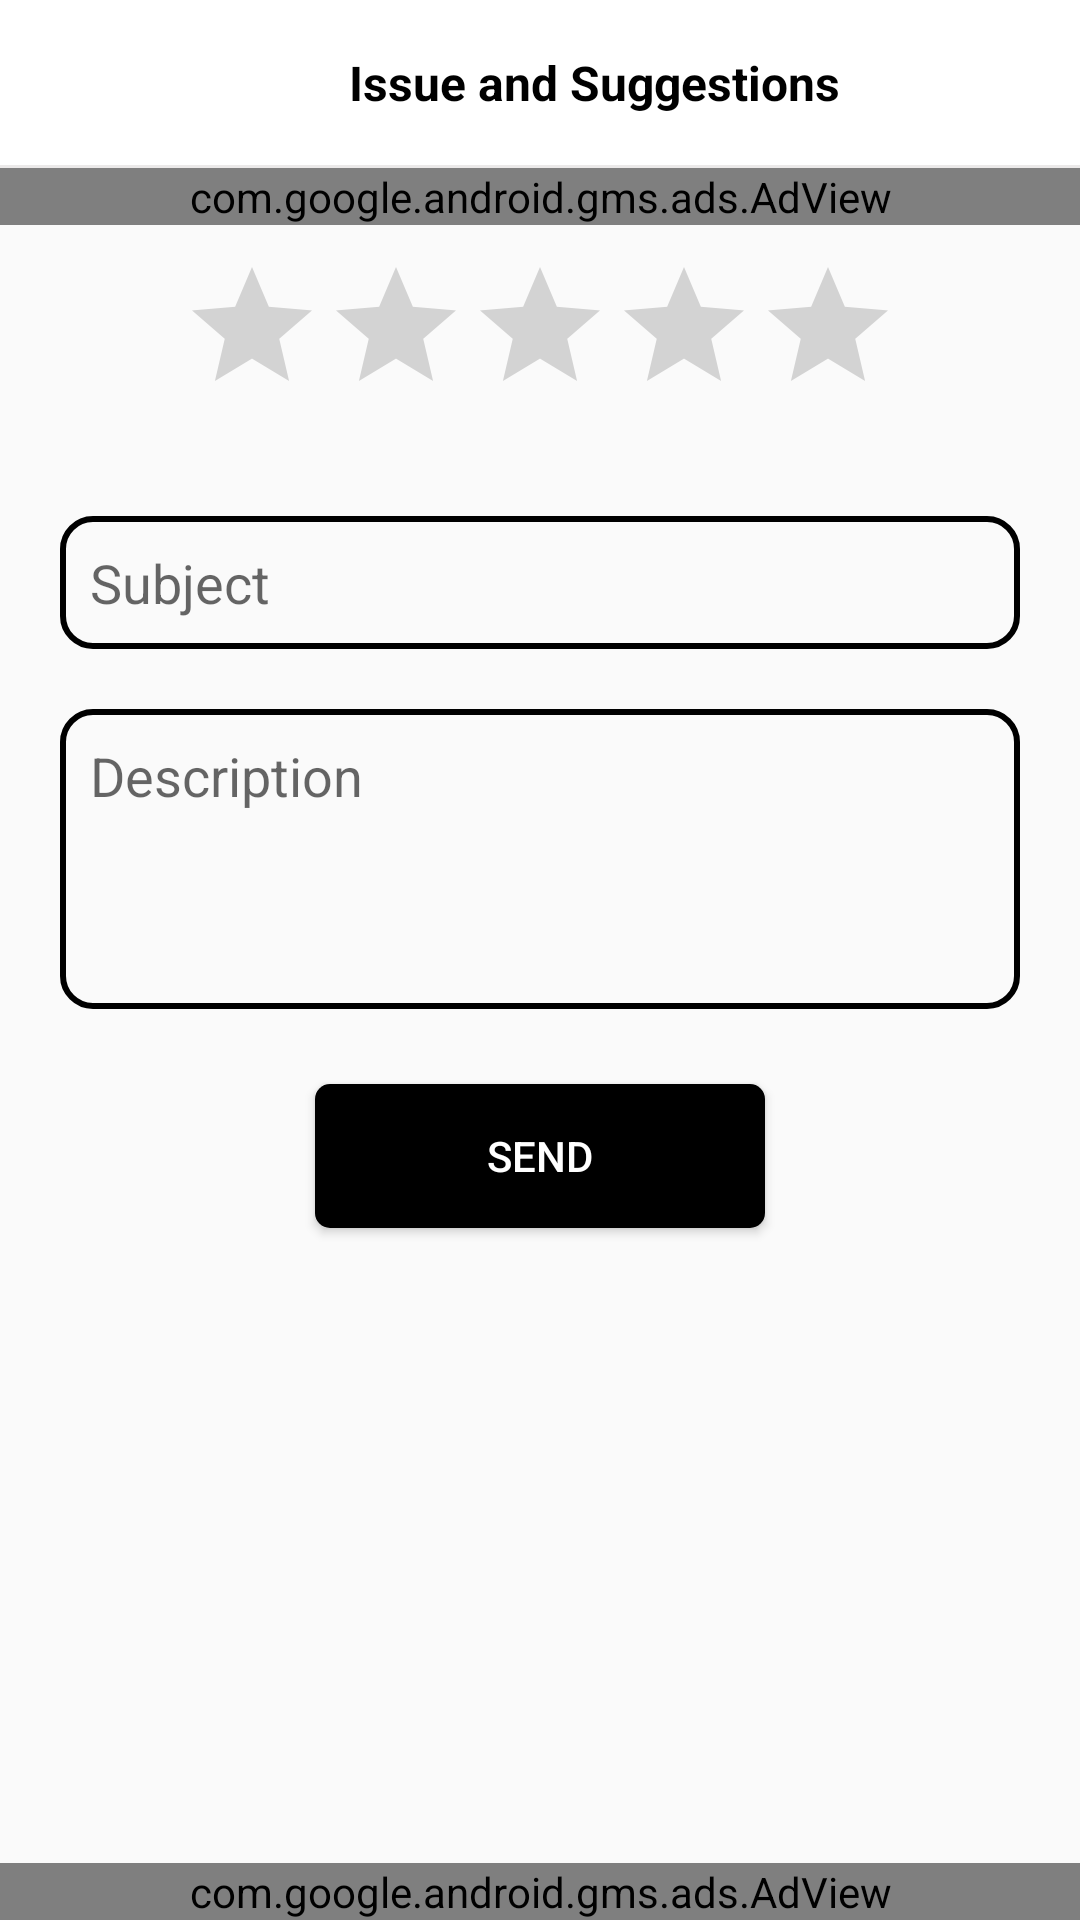

Reconstruct the res/layout file that produces this screen, plus the resources it refers to.
<!-- AndroidManifest.xml: application theme AppTheme -->
<!-- res/layout/activity_issue_.xml -->
<?xml version="1.0" encoding="utf-8"?>
<LinearLayout xmlns:android="http://schemas.android.com/apk/res/android"
    xmlns:app="http://schemas.android.com/apk/res-auto"
    xmlns:tools="http://schemas.android.com/tools"
    android:layout_width="match_parent"
    android:layout_height="match_parent"
    android:orientation="vertical"
    app:layout_behavior="@string/appbar_scrolling_view_behavior">


    <LinearLayout
        android:layout_width="match_parent"
        android:layout_height="55dp"
        android:layout_gravity="center"
        android:background="@color/colorPrimary"
        android:gravity="center"
        android:orientation="horizontal"
        android:weightSum="1">


        <ImageView
            android:id="@+id/iv_back"
            android:layout_width="match_parent"
            android:layout_height="30dp"
            android:layout_gravity="center"
            android:layout_weight="0.9"
            android:src="@drawable/ic_arrow_back_black_24dp" />

        <TextView
            android:id="@+id/tv_title"
            android:layout_width="match_parent"
            android:layout_height="wrap_content"
            android:layout_weight="0.1"
            android:text="@string/issue_btn"
            android:textAlignment="center"
            android:textColor="@color/blackColor"
            android:textSize="16dp"
            android:textStyle="bold">

        </TextView>

    </LinearLayout>


    <View
        android:layout_width="match_parent"
        android:layout_height="1dp"
        android:background="@color/light_grey_bg">

    </View>

    <RelativeLayout
        android:layout_width="match_parent"
        android:layout_height="wrap_content">

        <LinearLayout
            android:layout_width="match_parent"
            android:layout_height="wrap_content"
            android:orientation="vertical"
            android:weightSum="1">


            <com.google.android.gms.ads.AdView
                android:id="@+id/ad_view"
                android:layout_width="match_parent"
                android:layout_height="wrap_content"
                android:layout_alignParentBottom="true"
                android:layout_centerHorizontal="true"
                app:adSize="SMART_BANNER"
                app:adUnitId="@string/banner_ad_unit_id" />

            <RatingBar
                android:id="@+id/ratingBar"
                android:layout_width="wrap_content"
                android:layout_height="wrap_content"
                android:layout_gravity="center"
                android:layout_margin="10dp" />


            <EditText
                android:id="@+id/et_subject"
                android:layout_width="match_parent"
                android:layout_height="wrap_content"
                android:layout_gravity="start"
                android:layout_margin="20dp"
                android:background="@drawable/bg_line_border"
                android:focusable="true"
                android:gravity="start"
                android:hint="Subject"
                android:inputType="text"
                android:isScrollContainer="true"
                android:overScrollMode="always"
                android:padding="10dp"
                android:scrollbarStyle="insideInset"
                android:scrollbars="vertical"
                android:singleLine="false"
                android:textAlignment="textStart"
                android:windowSoftInputMode="stateAlwaysVisible" />


            <LinearLayout
                android:layout_width="match_parent"
                android:layout_height="100dp"
                android:layout_marginLeft="20dp"
                android:layout_marginRight="20dp"
                android:background="@drawable/bg_line_border"
                android:orientation="vertical">


                <EditText
                    android:id="@+id/et_desc"
                    android:layout_width="match_parent"
                    android:layout_height="match_parent"
                    android:layout_gravity="start"
                    android:background="@null"
                    android:focusable="true"
                    android:gravity="start"
                    android:hint="Description"
                    android:inputType="textMultiLine"
                    android:isScrollContainer="true"
                    android:overScrollMode="always"
                    android:padding="10dp"
                    android:scrollbarStyle="insideInset"
                    android:scrollbars="vertical"
                    android:singleLine="false"
                    android:textAlignment="textStart"
                    android:windowSoftInputMode="stateAlwaysVisible" />

            </LinearLayout>


            <LinearLayout
                android:layout_width="match_parent"
                android:layout_height="wrap_content"
                android:layout_gravity="center"
                android:layout_marginTop="20dp"
                android:gravity="center"
                android:orientation="horizontal">

                <Button
                    android:id="@+id/btn_send"
                    android:layout_width="150dp"
                    android:layout_height="wrap_content"
                    android:layout_gravity="center"
                    android:layout_margin="5dp"
                    android:background="@drawable/rect_bg"
                    android:gravity="center"
                    android:text="Send"
                    android:textColor="#fff" />


            </LinearLayout>


        </LinearLayout>

        <LinearLayout
            android:layout_width="match_parent"
            android:layout_height="wrap_content"
            android:layout_alignParentBottom="true"
            android:orientation="vertical">


            <com.google.android.gms.ads.AdView
                android:id="@+id/ad_view1"
                android:layout_width="match_parent"
                android:layout_height="wrap_content"
                android:layout_alignParentBottom="true"
                android:layout_centerHorizontal="true"
                app:adSize="SMART_BANNER"
                app:adUnitId="@string/banner_ad_unit_id" />
        </LinearLayout>

    </RelativeLayout>

</LinearLayout>
<!-- resources referenced by this layout -->
<resources>
  <color name="blackColor">#000</color>
  <color name="colorPrimary">#ffffff</color>
  <color name="light_grey_bg">#EBE9E9</color>
  <!-- drawable bg_line_border (drawable) -->
  <?xml version="1.0" encoding="utf-8"?>
  <selector xmlns:android="http://schemas.android.com/apk/res/android">
      <item>
          <shape android:shape="rectangle">
  
              <stroke android:color="@color/blackColor"
                  android:width="2dp" />
              
              <corners android:radius="10dp" />
          </shape>
      </item>
  </selector>
  <!-- drawable rect_bg (drawable) -->
  <shape xmlns:android="http://schemas.android.com/apk/res/android"
      android:shape="rectangle">
  
      <solid android:color="@color/blackColor" />
  
      
  
      <padding
          android:bottom="10dp"
          android:left="10dp"
          android:right="10dp"
          android:top="10dp" />
  
      <corners android:radius="5dp" />
  
  </shape>
  <string name="banner_ad_unit_id">ca-app-pub-3863768784579254/7843307482</string>
  <string name="issue_btn">Issue and Suggestions</string>
  <style name="AppTheme" parent="Theme.AppCompat.Light.NoActionBar">
          
          <item name="colorPrimary">@color/colorPrimary</item>
          <item name="colorPrimaryDark">@color/blackColor</item>
          <item name="colorAccent">@color/colorAccent</item>
  
      </style>
  <color name="colorAccent">#000000</color>
</resources>
